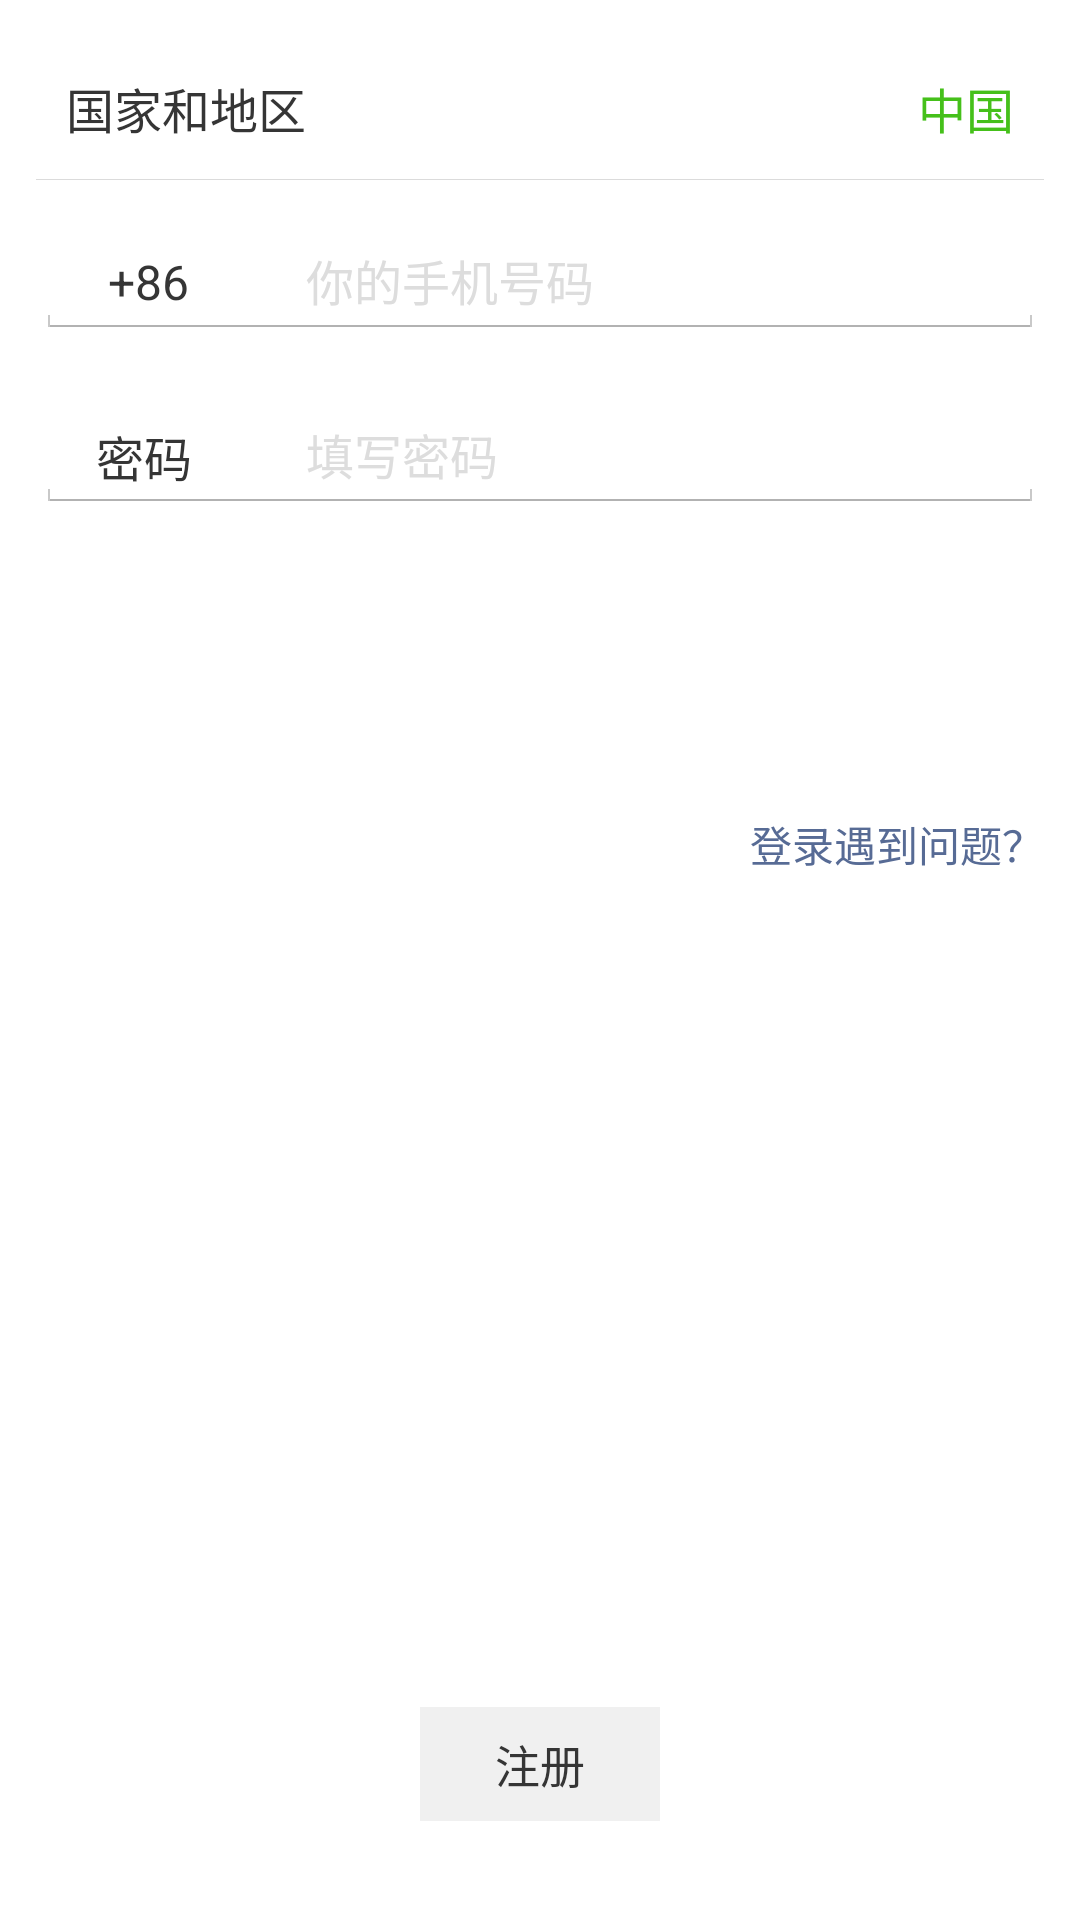

The Android layout XML behind this screen, and the referenced resources:
<!-- AndroidManifest.xml: application theme AppTheme -->
<!-- res/layout/activity_login.xml -->
<?xml version="1.0" encoding="utf-8"?>
<LinearLayout xmlns:android="http://schemas.android.com/apk/res/android"
    android:layout_width="match_parent"
    android:layout_height="match_parent"
    android:background="#ffffff"
    android:orientation="vertical" >

    <LinearLayout
        android:layout_width="match_parent"
        android:layout_height="wrap_content"
        android:orientation="vertical"
        android:padding="12dp" >

        <RelativeLayout
            android:layout_width="match_parent"
            android:layout_height="48dp">

            <TextView
                android:layout_width="wrap_content"
                android:layout_height="wrap_content"
                android:layout_centerVertical="true"
                android:layout_marginLeft="10dp"
                android:text="@string/countries_and_areas"
                android:textColor="#353535"
                android:textSize="16sp" />

            <TextView
                android:layout_width="wrap_content"
                android:layout_height="wrap_content"
                android:layout_alignParentRight="true"
                android:layout_centerVertical="true"
                android:layout_marginRight="10dp"
                android:text="中国"
                android:textColor="#45c01a"
                android:textSize="16sp" />

            <View
                android:layout_width="match_parent"
                android:layout_height="0.1dp"
                android:layout_alignParentBottom="true"
                android:background="#dbdbdb" />
        </RelativeLayout>

        <RelativeLayout
            android:layout_width="match_parent"
            android:layout_marginTop="10dp"
            android:layout_height="48dp" >

            <EditText
                android:id="@+id/phoneNumber"
                android:layout_width="match_parent"
                android:layout_height="wrap_content"
                android:layout_centerVertical="true"
                android:hint="你的手机号码"
                android:inputType="text"
                android:paddingLeft="90dp"
                android:singleLine="true"
                android:maxLength="11"
                android:textColorHint="#DDDDDD"
                android:textSize="16sp" />

            <TextView
                android:layout_width="90dp"
                android:layout_height="wrap_content"
                android:layout_alignLeft="@id/phoneNumber"
                android:layout_centerVertical="true"
                android:layout_marginLeft="24dp"
                android:text="+86"
                android:textColor="#353535"
                android:textSize="16sp" />
        </RelativeLayout>

        <RelativeLayout
            android:layout_width="match_parent"
            android:layout_marginTop="10dp"
            android:layout_height="48dp" >

            <EditText
                android:id="@+id/password"
                android:layout_width="match_parent"
                android:layout_height="wrap_content"
                android:layout_centerVertical="true"
                android:hint="填写密码"
                android:paddingLeft="90dp"
                android:password="true"
                android:singleLine="true"
                android:textColorHint="#DDDDDD"
                android:textSize="16sp" />

            <TextView
                android:id="@+id/tv_password"
                android:layout_width="90dp"
                android:layout_height="wrap_content"
                android:layout_alignLeft="@id/password"
                android:layout_centerVertical="true"
                android:layout_marginLeft="20dp"
                android:text="@string/password"
                android:textColor="#353535"
                android:textSize="16sp" />
        </RelativeLayout>

        <Button
            android:id="@+id/btn_login"
            android:layout_width="match_parent"
            android:layout_height="45dp"
            android:layout_marginTop="40dp"
            android:background="@drawable/btn_enable_green"
            android:paddingBottom="7dp"
            android:paddingTop="7dp"
            android:text="登录"
            android:textColor="@android:color/white"
            android:textSize="18sp" />

        <TextView
            android:id="@+id/tv_wenti"
            android:layout_width="wrap_content"
            android:layout_height="wrap_content"
            android:layout_gravity="right"
            android:layout_marginTop="10dp"
            android:text="登录遇到问题？"
            android:textColor="#576B95"
            android:textSize="14sp" />
    </LinearLayout>

    <RelativeLayout
        android:layout_width="match_parent"
        android:layout_height="match_parent" >

        <Button
            android:id="@+id/login"
            android:layout_margin="33dp"
            android:padding="8dp"
            android:background="#F0F0F0"
            android:layout_width="80dp"
            android:layout_height="38dp"
            android:layout_alignParentBottom="true"
            android:layout_centerHorizontal="true"
            android:layout_marginTop="10dp"
            android:text="注册"
            android:textColor="#353535"
            android:textSize="15sp" />
    </RelativeLayout>

</LinearLayout>
<!-- resources referenced by this layout -->
<resources>
  <string name="countries_and_areas">国家和地区</string>
  <string name="password">密码</string>
  <style name="AppTheme" parent="android:Theme.Holo.Light.DarkActionBar">
          
      </style>
</resources>
